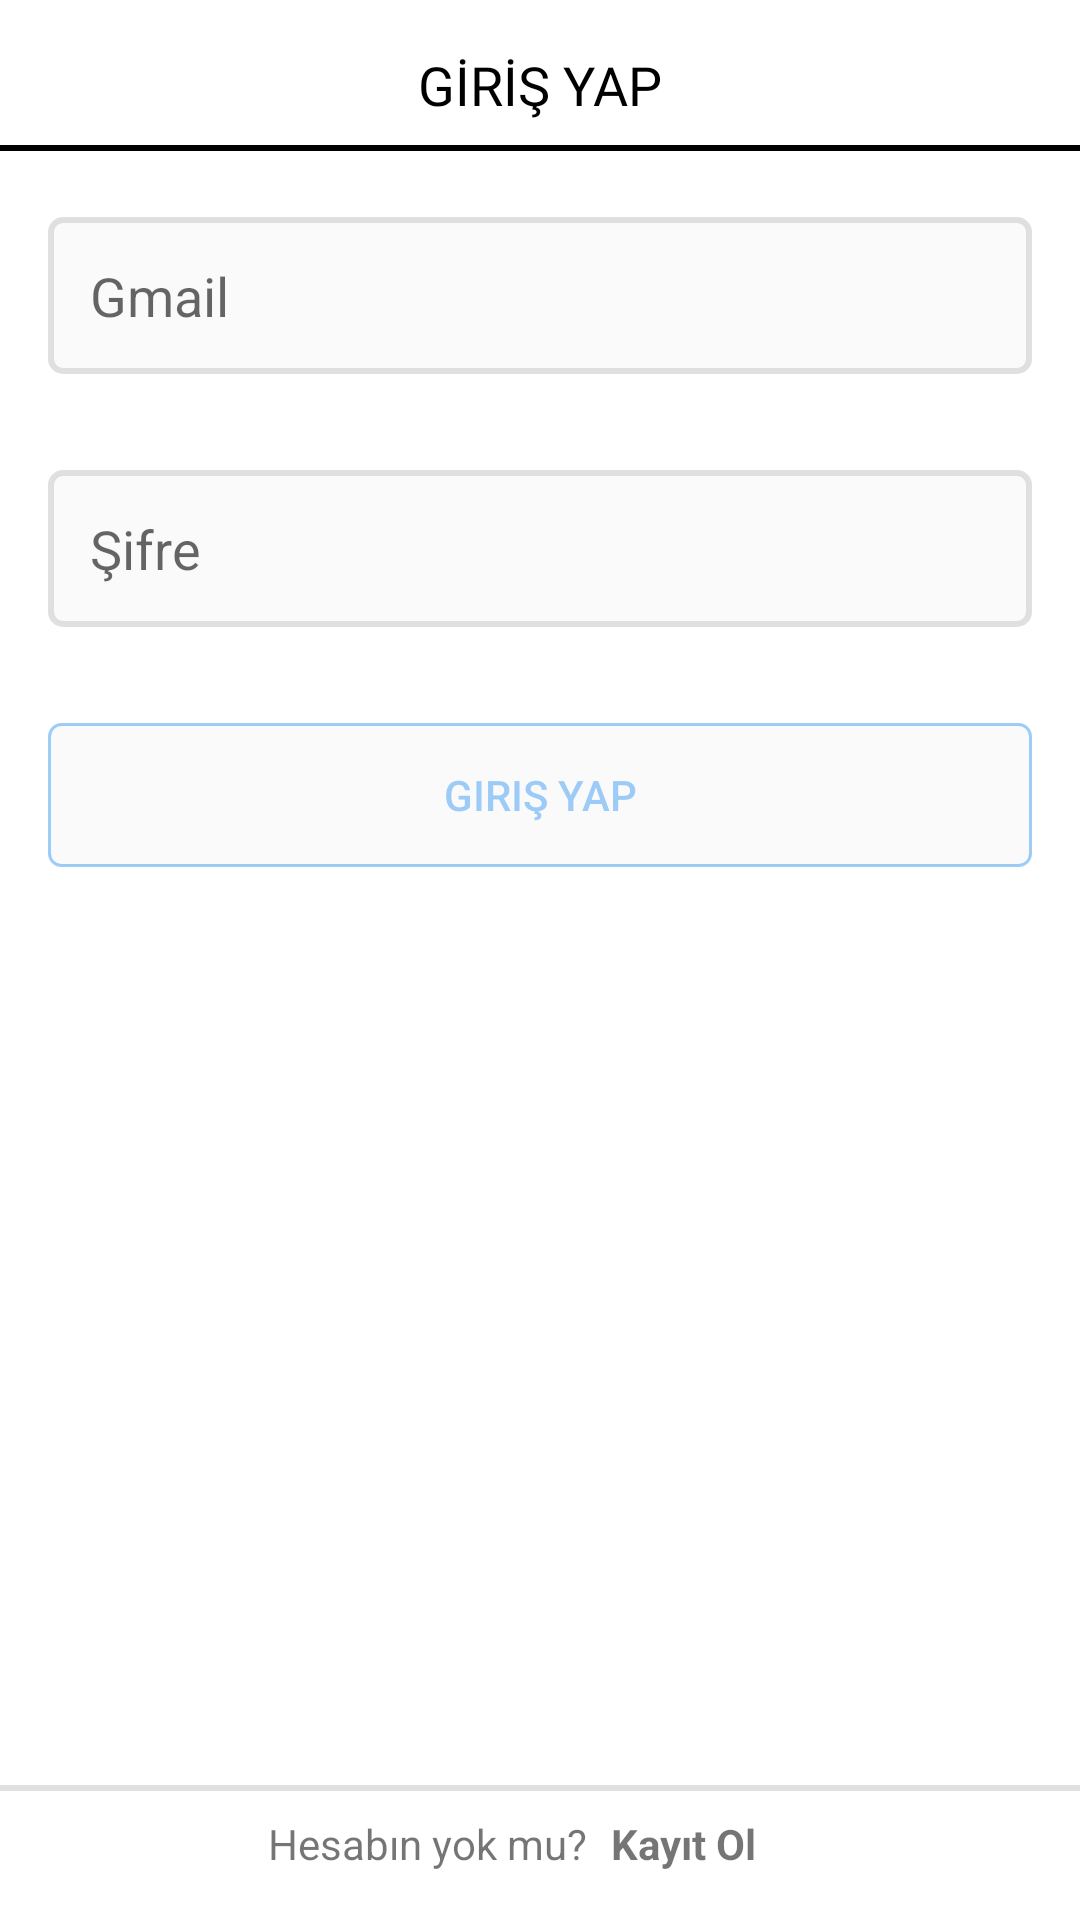

Reconstruct the res/layout file that produces this screen, plus the resources it refers to.
<!-- AndroidManifest.xml: application theme Theme.QuizApp -->
<!-- res/layout/activity_signin.xml -->
<?xml version="1.0" encoding="utf-8"?>

<androidx.constraintlayout.widget.ConstraintLayout xmlns:android="http://schemas.android.com/apk/res/android"
    xmlns:app="http://schemas.android.com/apk/res-auto"
    xmlns:tools="http://schemas.android.com/tools"
    android:layout_width="match_parent"
    android:layout_height="match_parent"
    android:background="@drawable/results_bg"
    android:elevation="5dp"
    tools:context=".acitivities.SignInActivity">

    <TextView
        android:id="@+id/textView"
        android:layout_width="wrap_content"
        android:layout_height="wrap_content"
        android:layout_marginStart="32dp"
        android:layout_marginLeft="32dp"
        android:layout_marginTop="16dp"
        android:layout_marginEnd="32dp"
        android:layout_marginRight="32dp"
        android:text="GİRİŞ YAP"
        android:fontFamily="@font/roboto_bold"
        android:textColor="@color/black"
        android:textSize="18sp"
        app:layout_constraintEnd_toEndOf="parent"
        app:layout_constraintStart_toStartOf="parent"
        app:layout_constraintTop_toTopOf="parent"
        tools:ignore="MissingConstraints" />

    <View
        android:id="@+id/view"
        android:layout_width="match_parent"
        android:layout_height="2dp"
        android:layout_marginTop="8dp"
        android:background="@color/black"
        app:layout_constraintEnd_toEndOf="parent"
        app:layout_constraintStart_toStartOf="parent"
        app:layout_constraintTop_toBottomOf="@+id/textView"
        tools:ignore="MissingConstraints" />

    <EditText
        android:id="@+id/etGmailSignin"
        android:layout_width="0dp"
        android:layout_height="wrap_content"
        android:layout_marginStart="16dp"
        android:layout_marginLeft="16dp"
        android:layout_marginTop="32dp"
        android:layout_marginEnd="16dp"
        android:layout_marginRight="16dp"
        android:background="@drawable/register_edit_text"
        android:ems="10"
        android:hint="Gmail"
        android:inputType="textPersonName"
        android:padding="14dp"
        app:layout_constraintEnd_toEndOf="parent"
        app:layout_constraintStart_toStartOf="parent"
        app:layout_constraintTop_toBottomOf="@+id/textView"
        tools:ignore="MissingConstraints" />

    <EditText
        android:id="@+id/etPasswordSignin"
        android:layout_width="0dp"
        android:layout_height="wrap_content"
        android:layout_marginStart="16dp"
        android:layout_marginLeft="16dp"
        android:layout_marginTop="32dp"
        android:layout_marginEnd="16dp"
        android:layout_marginRight="16dp"
        android:background="@drawable/register_edit_text"
        android:ems="10"
        android:hint="Şifre"
        android:inputType="textPassword"
        android:padding="14dp"
        app:layout_constraintEnd_toEndOf="parent"
        app:layout_constraintStart_toStartOf="parent"
        app:layout_constraintTop_toBottomOf="@+id/etGmailSignin"
        tools:ignore="MissingConstraints" />

    <androidx.appcompat.widget.AppCompatButton
        android:id="@+id/btnLogin2"
        android:layout_width="0dp"
        android:layout_height="wrap_content"
        android:layout_marginStart="16dp"
        android:layout_marginLeft="16dp"
        android:layout_marginTop="32dp"
        android:layout_marginEnd="16dp"
        android:layout_marginRight="16dp"
        android:background="@drawable/register_button"
        android:text="Giriş Yap"
        android:textColor="@color/darkblue"
        app:layout_constraintEnd_toEndOf="parent"
        app:layout_constraintStart_toStartOf="parent"
        app:layout_constraintTop_toBottomOf="@+id/etPasswordSignin"
        tools:ignore="MissingConstraints" />

    <View
        android:layout_width="0dp"
        android:layout_height="2dp"
        android:layout_marginBottom="8dp"
        android:background="@color/shadow"
        app:layout_constraintBottom_toTopOf="@+id/textView3"
        app:layout_constraintEnd_toEndOf="parent"
        app:layout_constraintHorizontal_bias="0.0"
        app:layout_constraintStart_toStartOf="parent"
        tools:ignore="MissingConstraints"></View>

    <TextView
        android:id="@+id/textView3"
        android:layout_width="wrap_content"
        android:layout_height="wrap_content"
        android:layout_marginEnd="8dp"
        android:layout_marginBottom="16dp"
        android:text="Hesabın yok mu?"
        app:layout_constraintBottom_toBottomOf="parent"
        app:layout_constraintEnd_toStartOf="@+id/tvSignin"
        tools:ignore="MissingConstraints" />

    <TextView
        android:id="@+id/tvSignin"
        android:layout_width="wrap_content"
        android:layout_height="wrap_content"
        android:layout_marginEnd="108dp"
        android:layout_marginBottom="16dp"
        android:text="Kayıt Ol"
        android:textStyle="bold"
        app:layout_constraintBottom_toBottomOf="parent"
        app:layout_constraintEnd_toEndOf="parent"
        tools:ignore="MissingConstraints" />

</androidx.constraintlayout.widget.ConstraintLayout>
<!-- resources referenced by this layout -->
<resources>
  <color name="black">#FF000000</color>
  <color name="darkblue">#640B81F1</color>
  <color name="shadow">#dbdbdbdb</color>
  <!-- drawable register_button (drawable) -->
  <?xml version="1.0" encoding="utf-8"?>
  
  <selector xmlns:android="http://schemas.android.com/apk/res/android">
      <item>
          <shape android:shape="rectangle">
              <solid android:color="@color/light"></solid>
              <stroke android:color="@color/darkblue" android:width="1dp"></stroke>
              <corners android:radius="4dp"></corners>
  
  
          </shape>
  
  
      </item>
  </selector>
  <!-- drawable register_edit_text (drawable) -->
  <?xml version="1.0" encoding="utf-8"?>
  
  <selector xmlns:android="http://schemas.android.com/apk/res/android">
      <item>
          <shape android:shape="rectangle">
              <solid android:color="@color/light"></solid>
              <stroke android:color="@color/shadow" android:width="2dp"></stroke>
              <corners android:radius="4dp"></corners>
  
  
  
          </shape>
  
  
      </item>
  </selector>
  <style name="Theme.QuizApp" parent="Theme.MaterialComponents.DayNight.DarkActionBar">
          
          <item name="colorPrimary">@color/purple_500</item>
          <item name="colorPrimaryVariant">@color/purple_700</item>
          <item name="colorOnPrimary">@color/white</item>
          
          <item name="colorSecondary">@color/teal_200</item>
          <item name="colorSecondaryVariant">@color/teal_700</item>
          <item name="colorOnSecondary">@color/black</item>
          <item name="windowNoTitle">true</item>
          <item name="windowActionBar">false</item>
          
          <item name="android:statusBarColor" tools:targetApi="l">?attr/colorPrimaryVariant</item>
          
      </style>
  <color name="light">#fafafa</color>
  <color name="purple_500">#FF6200EE</color>
  <color name="purple_700">#FF3700B3</color>
  <color name="white">#FFFFFFFF</color>
  <color name="teal_200">#FF03DAC5</color>
  <color name="teal_700">#FF018786</color>
</resources>
